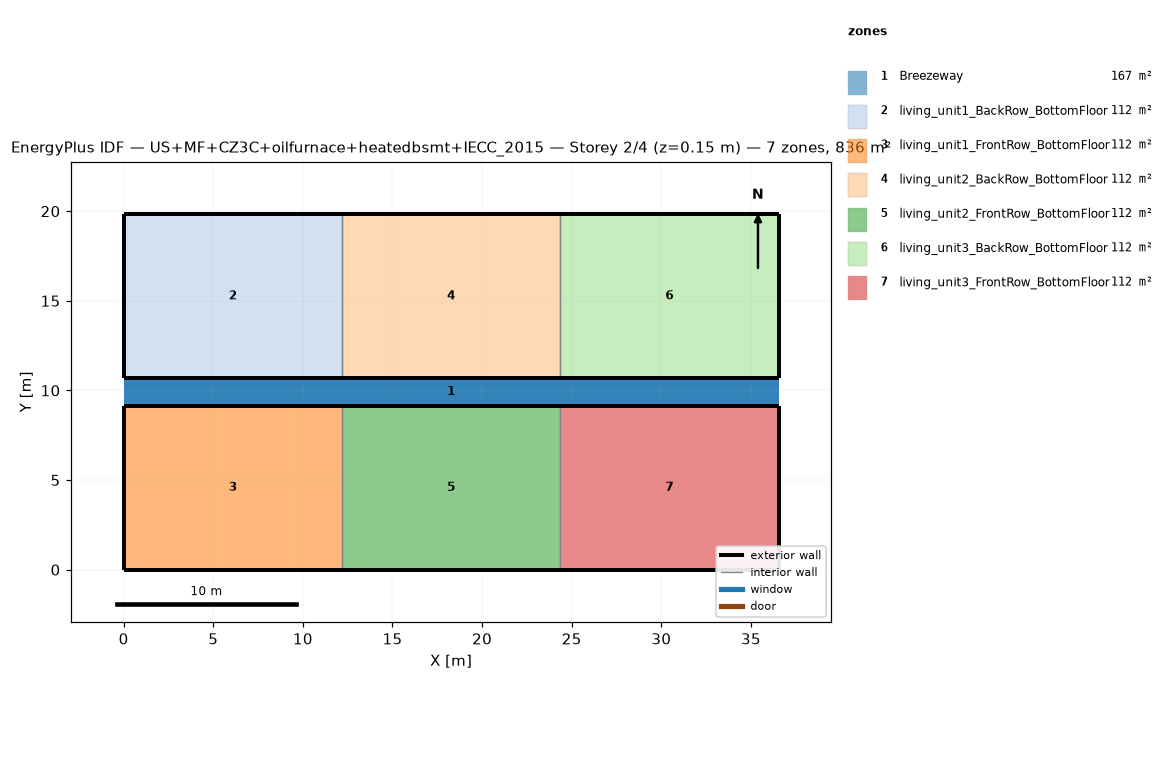
=== STOREY PLAN SPEC (per zone: floor XY polygon, exterior-wall plan segments, windows/doors) ===
zone 1: Breezeway  (167.0 m²)
  floor: (36.54, 9.16) (0.00, 9.16) (0.00, 10.68) (36.54, 10.68)
  floor: (36.54, 9.16) (0.00, 9.16) (0.00, 10.68) (36.54, 10.68)
  floor: (36.54, 9.16) (0.00, 9.16) (0.00, 10.68) (36.54, 10.68)
zone 2: living_unit1_BackRow_BottomFloor  (111.5 m²)
  floor: (12.18, 10.68) (0.00, 10.68) (0.00, 19.84) (12.18, 19.84)
  exterior wall: (0.00, 10.68) – (12.18, 10.68)  [12.2 m]
  exterior wall: (12.18, 19.84) – (0.00, 19.84)  [12.2 m]
  exterior wall: (0.00, 19.84) – (0.00, 10.68)  [9.2 m]
  interior walls: 1
zone 3: living_unit1_FrontRow_BottomFloor  (111.5 m²)
  floor: (12.18, 0.00) (0.00, 0.00) (0.00, 9.16) (12.18, 9.16)
  exterior wall: (0.00, 0.00) – (12.18, 0.00)  [12.2 m]
  exterior wall: (12.18, 9.16) – (0.00, 9.16)  [12.2 m]
  exterior wall: (0.00, 9.16) – (0.00, 0.00)  [9.2 m]
  interior walls: 1
zone 4: living_unit2_BackRow_BottomFloor  (111.5 m²)
  floor: (24.36, 10.68) (12.18, 10.68) (12.18, 19.84) (24.36, 19.84)
  exterior wall: (12.18, 10.68) – (24.36, 10.68)  [12.2 m]
  exterior wall: (24.36, 19.84) – (12.18, 19.84)  [12.2 m]
  interior walls: 2
zone 5: living_unit2_FrontRow_BottomFloor  (111.5 m²)
  floor: (24.36, 0.00) (12.18, 0.00) (12.18, 9.16) (24.36, 9.16)
  exterior wall: (12.18, 0.00) – (24.36, 0.00)  [12.2 m]
  exterior wall: (24.36, 9.16) – (12.18, 9.16)  [12.2 m]
  interior walls: 2
zone 6: living_unit3_BackRow_BottomFloor  (111.5 m²)
  floor: (36.54, 10.68) (24.36, 10.68) (24.36, 19.84) (36.54, 19.84)
  exterior wall: (24.36, 10.68) – (36.54, 10.68)  [12.2 m]
  exterior wall: (36.54, 10.68) – (36.54, 19.84)  [9.2 m]
  exterior wall: (36.54, 19.84) – (24.36, 19.84)  [12.2 m]
  interior walls: 1
zone 7: living_unit3_FrontRow_BottomFloor  (111.5 m²)
  floor: (36.54, 0.00) (24.36, 0.00) (24.36, 9.16) (36.54, 9.16)
  exterior wall: (24.36, 0.00) – (36.54, 0.00)  [12.2 m]
  exterior wall: (36.54, 0.00) – (36.54, 9.16)  [9.2 m]
  exterior wall: (36.54, 9.16) – (24.36, 9.16)  [12.2 m]
  interior walls: 1

=== DERIVED (storey summary) ===
Building: US+MF+CZ3C+oilfurnace+heatedbsmt+IECC_2015
Storey: 2 of 4  (floor level z = 0.15 m)
Storey gross floor area: 836.2 m²
Zones on this storey: 7
  - Breezeway: floor 167.0 m²
  - living_unit1_BackRow_BottomFloor: floor 111.5 m²; exterior wall 33.5 m (86.9 m²); WWR 0.0%
  - living_unit1_FrontRow_BottomFloor: floor 111.5 m²; exterior wall 33.5 m (86.9 m²); WWR 0.0%
  - living_unit2_BackRow_BottomFloor: floor 111.5 m²; exterior wall 24.4 m (63.1 m²); WWR 0.0%
  - living_unit2_FrontRow_BottomFloor: floor 111.5 m²; exterior wall 24.4 m (63.1 m²); WWR 0.0%
  - living_unit3_BackRow_BottomFloor: floor 111.5 m²; exterior wall 33.5 m (86.9 m²); WWR 0.0%
  - living_unit3_FrontRow_BottomFloor: floor 111.5 m²; exterior wall 33.5 m (86.9 m²); WWR 0.0%
Zone adjacency (shared interzone walls):
  - living_unit1_BackRow_BottomFloor ↔ living_unit2_BackRow_BottomFloor
  - living_unit1_FrontRow_BottomFloor ↔ living_unit2_FrontRow_BottomFloor
  - living_unit2_BackRow_BottomFloor ↔ living_unit3_BackRow_BottomFloor
  - living_unit2_FrontRow_BottomFloor ↔ living_unit3_FrontRow_BottomFloor